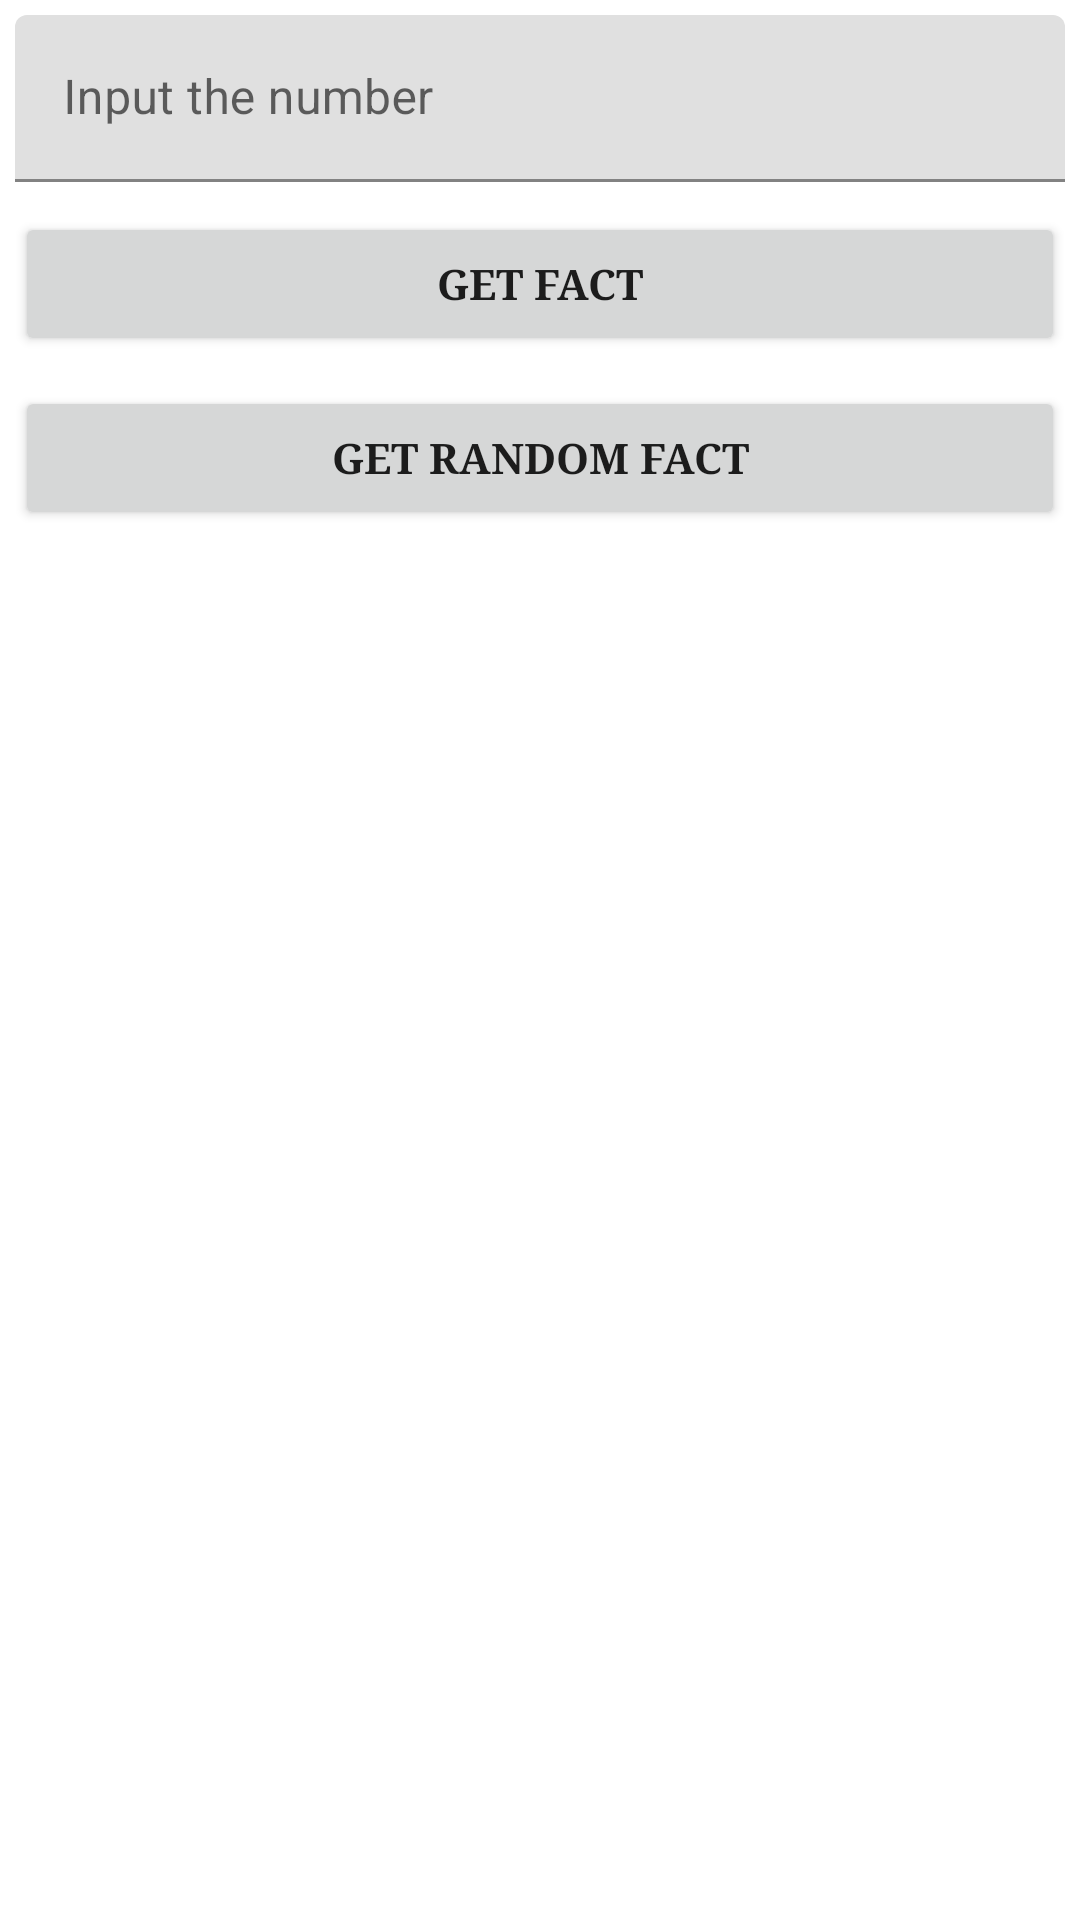

Layout XML and referenced resources for this Android screen:
<!-- AndroidManifest.xml: application theme Theme.Facts -->
<!-- res/layout/fragment_numbers.xml -->
<?xml version="1.0" encoding="utf-8"?>
<LinearLayout xmlns:android="http://schemas.android.com/apk/res/android"
    xmlns:app="http://schemas.android.com/apk/res-auto"
    xmlns:tools="http://schemas.android.com/tools"
    android:layout_width="match_parent"
    android:layout_height="match_parent"
    android:orientation="vertical"
    tools:context=".main.presentation.MainActivity">

    <ProgressBar
        android:id="@+id/progressBar"
        android:layout_width="wrap_content"
        android:layout_height="match_parent"
        android:visibility="gone" />

    <com.google.android.material.textfield.TextInputLayout
        android:layout_width="match_parent"
        android:layout_height="wrap_content"
        android:layout_margin="@dimen/margin_small"
        android:hint="@string/input_the_number">

        <com.google.android.material.textfield.TextInputEditText
            android:id="@+id/editText"
            android:layout_width="match_parent"
            android:layout_height="wrap_content"
            android:inputType="number" />
    </com.google.android.material.textfield.TextInputLayout>

    <Button
        android:id="@+id/getFactButton"
        android:layout_width="match_parent"
        android:layout_height="wrap_content"
        android:layout_margin="@dimen/margin_small"
        android:fontFamily="serif"
        android:text="@string/get_fact"
        android:textFontWeight="700" />

    <Button
        android:id="@+id/getRandomButton"
        android:layout_width="match_parent"
        android:layout_height="wrap_content"
        android:layout_margin="@dimen/margin_small"
        android:fontFamily="serif"
        android:text="@string/get_random_fact"
        android:textFontWeight="700" />

    <androidx.recyclerview.widget.RecyclerView
        android:id="@+id/historyRecyclerView"
        android:layout_width="match_parent"
        android:layout_height="wrap_content"
        app:layoutManager="androidx.recyclerview.widget.LinearLayoutManager" />

</LinearLayout>
<!-- resources referenced by this layout -->
<resources>
  <dimen name="margin_small">5dp</dimen>
  <string name="get_fact">Get fact</string>
  <string name="get_random_fact">Get random fact</string>
  <string name="input_the_number">Input the number</string>
  <style name="Theme.Facts" parent="Theme.MaterialComponents.DayNight.DarkActionBar">
          
          <item name="colorPrimary">@color/red</item>
          <item name="colorPrimaryVariant">@color/purple_700</item>
          <item name="colorOnPrimary">@color/white</item>
          
          <item name="colorSecondary">@color/teal_200</item>
          <item name="colorSecondaryVariant">@color/teal_700</item>
          <item name="colorOnSecondary">@color/black</item>
          
          <item name="android:statusBarColor">?attr/colorPrimaryVariant</item>
          
      </style>
  <color name="red">#D05353</color>
  <color name="purple_700">#FF3700B3</color>
  <color name="white">#FFFFFFFF</color>
  <color name="teal_200">#FF03DAC5</color>
  <color name="teal_700">#FF018786</color>
  <color name="black">#FF000000</color>
</resources>
